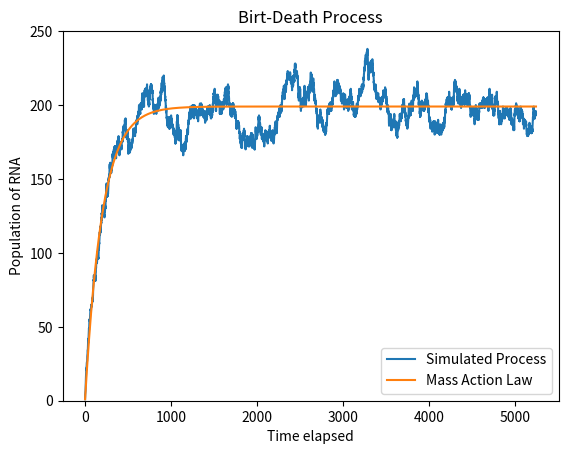

The matplotlib source for this figure:
import random #random number generator
import numpy as np #numpy library for mathematical operation 
import matplotlib.pyplot as plt; #Plotting library 
import time; #current system time
from tqdm import tqdm; #progress bar

# time = int(time.time())
# np.random.seed(time);

# def bernoulli_draw(p):
#     # Generate a random number between 0 and 1
#     x = random.random()
    
#     # Check if the random number is less than p
#     if x < p:
#         return 1
#     else:
#         return -1

def simulate_birth_death_process(birth_rate, death_rate, s0, size): # Function for birth-death process
	if (s0<0): # making sure initial population is greater than 1
		print("Initial population must be greater than 0"); #warning message
		quit(); #terminate the program
	if (birth_rate+death_rate !=1): #p+q should be 1
		print("Birth Rate + Death Rate should be 1");# warning message
		quit(); #terminate the program
	s0 = int(s0); #confirm initial population is integer
	time = np.zeros(size,dtype="float"); #initialing time array to store the cdf of waiting time from one state to another.
	s = np.zeros(size,dtype="float");
	s[0] = s0;

	for i in tqdm(range(1,size)):
		events = np.random.choice([1, -1], size=size, p=[birth_rate / (birth_rate + s[i-1]*death_rate), s[i-1]*death_rate / (birth_rate + s[i-1]*death_rate)])
		s[i] = s[i-1] + events[i];
		if s[i] <0:
			s[i]=0;
			print("Crazy");
		time[i] = np.random.exponential(scale=1/(birth_rate + s[i-1]*death_rate),size=1);
		time[i] += time[i-1];

	return time,s;


x,y = simulate_birth_death_process(0.995,0.005,1,10000);
plot = (0.995/0.005)+(1-(0.995/0.005))*np.exp(-0.005*x);
# print(x,y);
plt.plot(x,y);
plt.plot(x,plot);
plt.xlabel("Time elapsed");
plt.ylabel("Population of RNA");
plt.title("Birt-Death Process");
plt.legend(["Simulated Process","Mass Action Law"]);
plt.ylim(0,250);
plt.savefig("plot.png",dpi=600);
